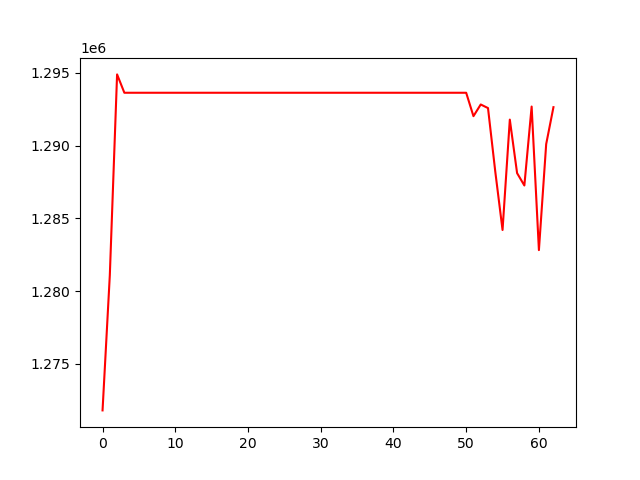

Data behind this chart, as committed beside it:
, 0
0, 1271803
1, 1281094
2, 1294893
3, 1293631
4, 1293631
5, 1293631
6, 1293631
7, 1293631
8, 1293631
9, 1293631
10, 1293631
11, 1293631
12, 1293631
13, 1293631
14, 1293631
15, 1293631
16, 1293631
17, 1293631
18, 1293631
19, 1293631
20, 1293631
21, 1293631
22, 1293631
23, 1293631
24, 1293631
25, 1293631
26, 1293631
27, 1293631
28, 1293631
29, 1293631
30, 1293631
31, 1293631
32, 1293631
33, 1293631
34, 1293631
35, 1293631
36, 1293631
37, 1293631
38, 1293631
39, 1293631
40, 1293631
41, 1293631
42, 1293631
43, 1293631
44, 1293631
45, 1293631
46, 1293631
47, 1293631
48, 1293631
49, 1293631
50, 1293631
51, 1292022
52, 1292826
53, 1292579
54, 1288214
55, 1284201
56, 1291786
57, 1288109
58, 1287259
59, 1292684
... 3 more rows
